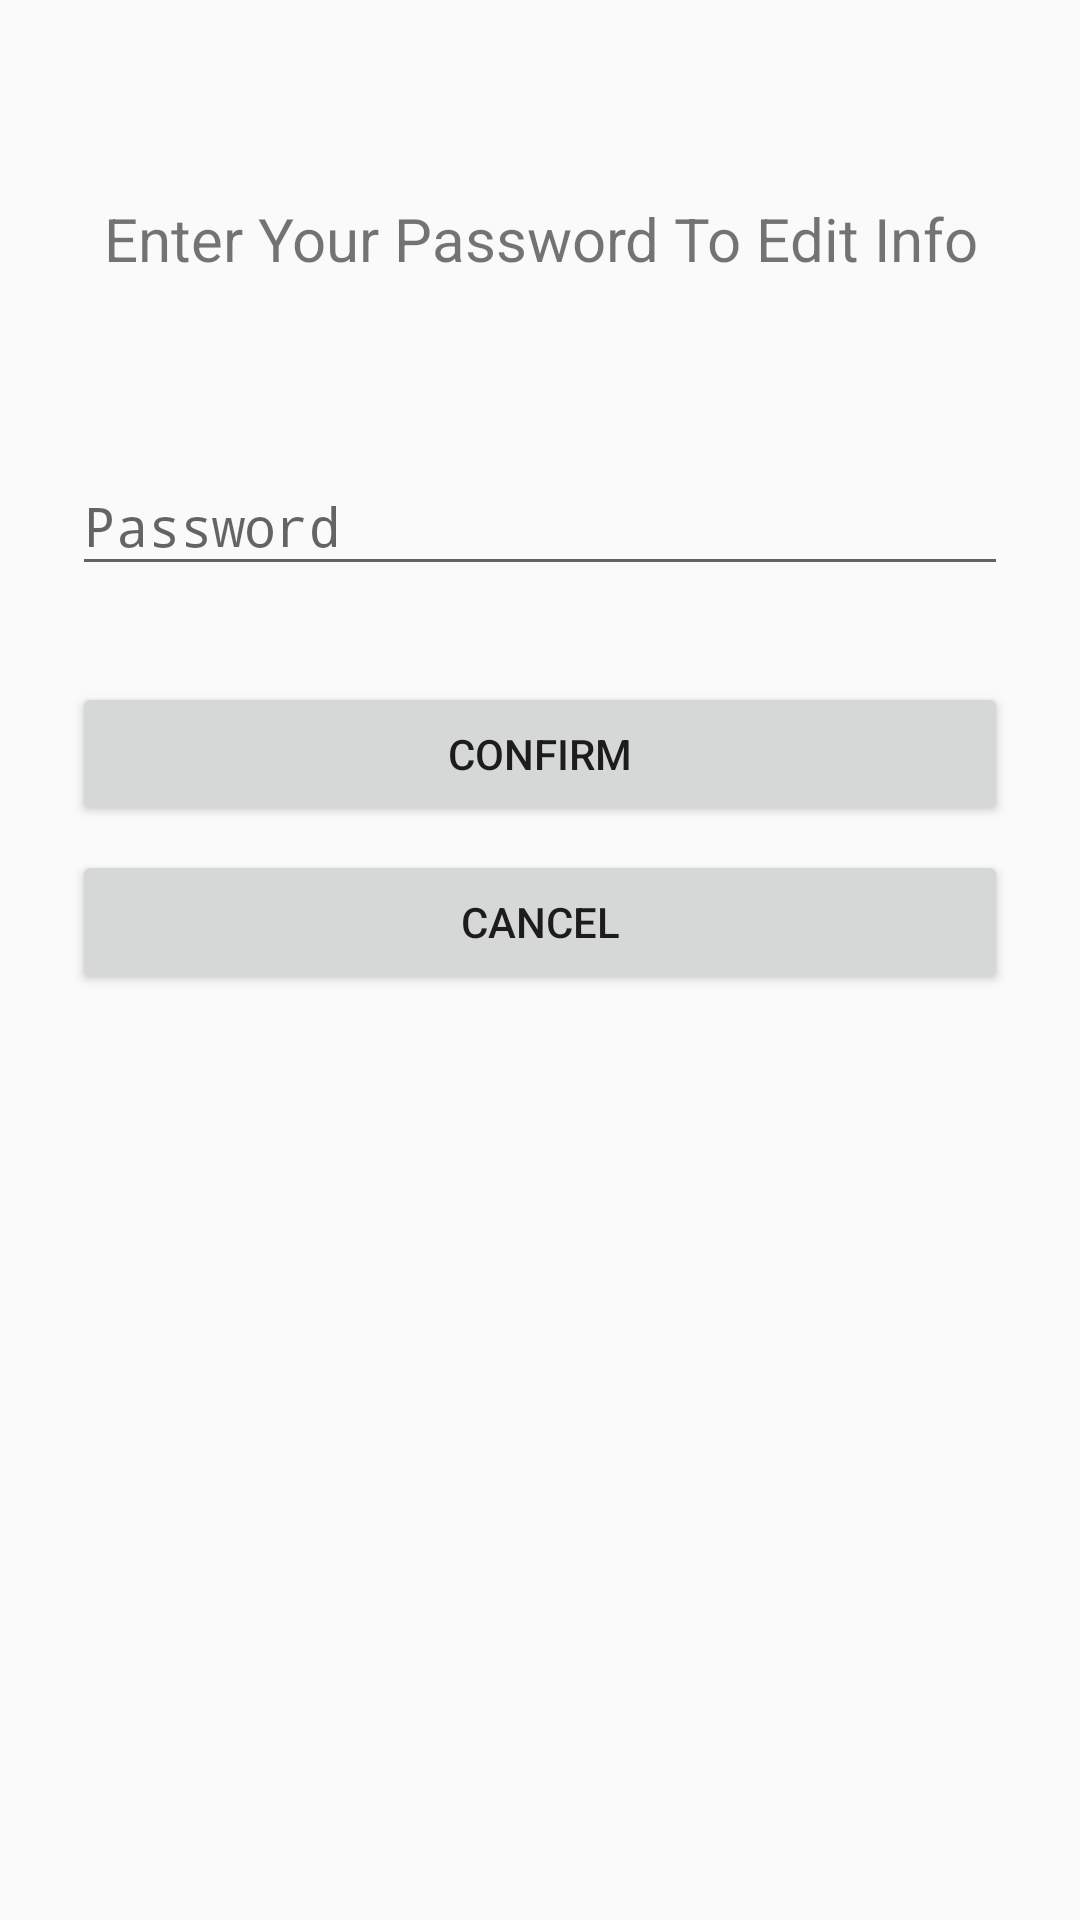

The Android layout XML behind this screen, and the referenced resources:
<!-- AndroidManifest.xml: application theme AppTheme -->
<!-- res/layout/activity_passwordconfirm.xml -->
<?xml version="1.0" encoding="utf-8"?>
<ScrollView xmlns:android="http://schemas.android.com/apk/res/android"
    android:layout_width="fill_parent"
    android:layout_height="fill_parent"
    xmlns:tools="http://schemas.android.com/tools"
    android:fitsSystemWindows="true">

    <LinearLayout
        android:orientation="vertical"
        android:layout_width="match_parent"
        android:layout_height="wrap_content"
        android:paddingTop="56dp"
        android:paddingLeft="24dp"
        android:paddingRight="24dp"
        android:focusable="true"
        android:focusableInTouchMode="true">

        <TextView
            android:id="@+id/edit_title"
            android:layout_width="match_parent"
            android:layout_height="wrap_content"
            android:text="Enter Your Password To Edit Info"
            android:gravity="center"
            android:textSize="20dp"
            android:layout_marginTop="10dp"
            >
        </TextView>
        
        <com.google.android.material.textfield.TextInputLayout
            android:layout_width="match_parent"
            android:layout_height="wrap_content"
            android:layout_marginTop="50dp"
            android:layout_marginBottom="8dp">
            <EditText android:id="@+id/edit_password"
                android:layout_width="match_parent"
                android:layout_height="wrap_content"
                android:inputType="textPassword"
                android:hint="Password"/>
        </com.google.android.material.textfield.TextInputLayout>

        
        <androidx.appcompat.widget.AppCompatButton
            android:id="@+id/btn_psConfirm"
            android:layout_width="fill_parent"
            android:layout_height="wrap_content"
            android:layout_marginTop="24dp"
            android:padding="12dp"
            android:text="Confirm"/>

        
        <androidx.appcompat.widget.AppCompatButton
            android:id="@+id/btn_cancel"
            android:layout_width="fill_parent"
            android:layout_height="wrap_content"
            android:layout_marginTop="8dp"
            android:layout_marginBottom="24dp"
            android:padding="12dp"
            android:text="Cancel"/>
    </LinearLayout>
</ScrollView>
<!-- resources referenced by this layout -->
<resources>
  <style name="AppTheme" parent="Theme.AppCompat.Light.DarkActionBar">
          
          <item name="colorPrimary">@color/colorPrimary</item>
          <item name="colorPrimaryDark">@color/colorPrimaryDark</item>
          <item name="colorAccent">@color/colorAccent</item>
      </style>
  <color name="colorPrimary">#008577</color>
  <color name="colorPrimaryDark">#00574B</color>
  <color name="colorAccent">#D81B60</color>
</resources>
